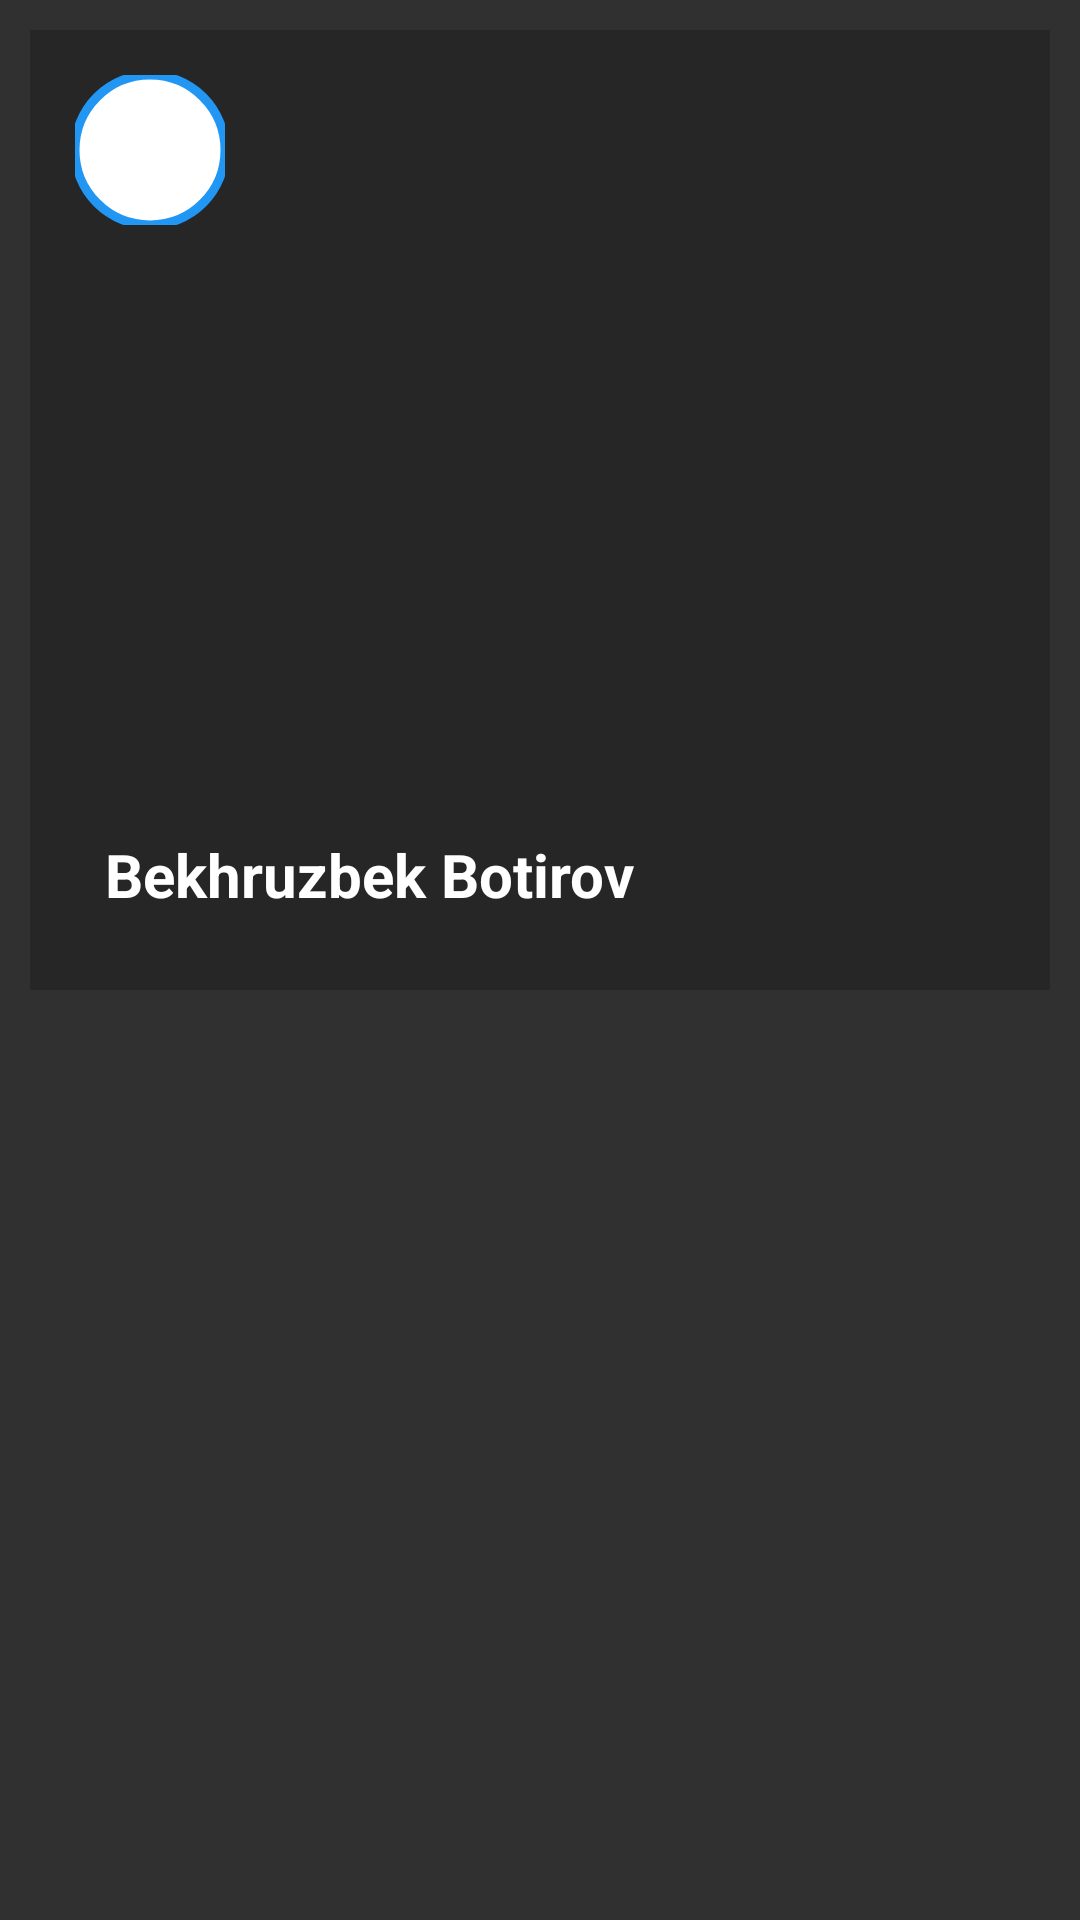

Reconstruct the res/layout file that produces this screen, plus the resources it refers to.
<!-- AndroidManifest.xml: application theme Theme.Messanger_task2 -->
<!-- res/layout/item.xml -->
<?xml version="1.0" encoding="utf-8"?>
<LinearLayout xmlns:android="http://schemas.android.com/apk/res/android"
    xmlns:app="http://schemas.android.com/apk/res-auto"
    xmlns:tools="http://schemas.android.com/tools"
    android:layout_width="match_parent"
    android:layout_height="wrap_content"
    android:padding="10dp">

    <FrameLayout
        android:layout_width="match_parent"
        android:layout_height="wrap_content"
        tools:ignore="UselessParent">

        <LinearLayout
            android:layout_width="match_parent"
            android:layout_height="match_parent">

            <com.google.android.material.imageview.ShapeableImageView
                android:id="@+id/iv_story"
                android:layout_width="match_parent"
                android:layout_height="320dp"
                android:scaleType="centerCrop"
                android:src="@drawable/img"
                app:shapeAppearanceOverlay="@style/rounded" />

        </LinearLayout>

        <LinearLayout
            android:layout_width="match_parent"
            android:layout_height="match_parent"
            android:background="#33000000" />

        <LinearLayout
            android:layout_width="match_parent"
            android:layout_height="match_parent"
            android:gravity="top|start"
            android:padding="15dp">

            <com.google.android.material.imageview.ShapeableImageView
                android:id="@+id/iv_profile"
                android:layout_width="50dp"
                android:layout_height="50dp"
                android:adjustViewBounds="true"
                android:scaleType="centerCrop"
                android:src="@drawable/img"
                android:background="@color/white"
                app:shapeAppearanceOverlay="@style/circle"
                app:strokeColor="#2196F3"
                app:strokeWidth="3dp" />

        </LinearLayout>

        <LinearLayout
            android:layout_width="match_parent"
            android:layout_height="match_parent"
            android:gravity="bottom|start"
            android:padding="25dp">

            <TextView
                android:id="@+id/tv_full_name"
                android:layout_width="match_parent"
                android:layout_height="wrap_content"
                android:text="@string/person"
                android:textAllCaps="false"
                android:textColor="@color/white"
                android:textSize="20sp"
                android:textStyle="bold" />

        </LinearLayout>

    </FrameLayout>

</LinearLayout>
<!-- resources referenced by this layout -->
<resources>
  <string name="person">Bekhruzbek Botirov</string>
  <style name="circle">
          <item name="cornerSize">50%</item>
      </style>
  <style name="rounded">
          <item name="cornerSize">10%</item>
      </style>
  <style name="Theme.Messanger_task2" parent="Theme.Design.NoActionBar">
          
          <item name="colorPrimary">@color/purple_500</item>
          <item name="colorPrimaryVariant">@color/purple_700</item>
          <item name="colorOnPrimary">@color/white</item>
          
          <item name="colorSecondary">@color/teal_200</item>
          <item name="colorSecondaryVariant">@color/teal_700</item>
          <item name="colorOnSecondary">@color/black</item>
          
          <item name="android:statusBarColor" tools:targetApi="l">?attr/colorPrimaryVariant</item>
          
      </style>
  <!-- not gathered from this repository: default colours our renderer supplied (Android Studio template values) -->
  <color name="purple_500">#FF6200EE</color>
  <color name="purple_700">#FF3700B3</color>
  <color name="teal_200">#FF03DAC5</color>
  <color name="teal_700">#FF018786</color>
  <color name="black">#FF000000</color>
  <color name="white">#FFFFFFFF</color>
</resources>
